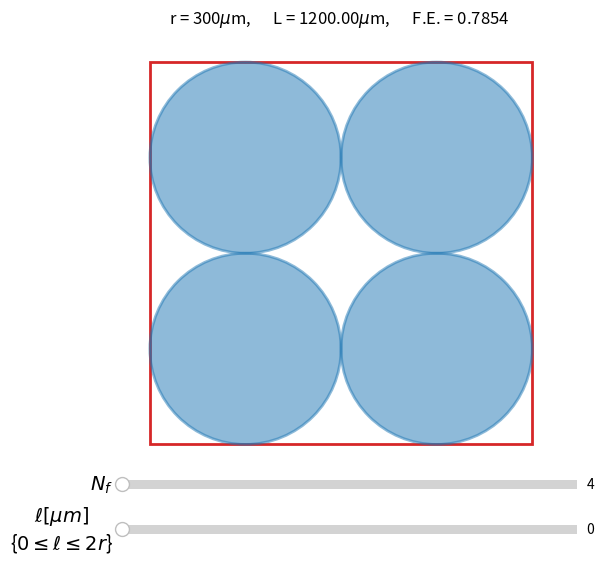

Here is the Python script that generated this plot:
import numpy as np
import matplotlib.pyplot as plt
from matplotlib.widgets import Slider, Button, RadioButtons


def calcular_propriedades():
    ...


def calcular_area_fibras(Nf, r):
    return Nf * np.pi * r**2


def calcular_empacotamento(area_fibras, lado_VC):
    return area_fibras/lado_VC**2


def plotar_VC(ax, pos, L, **kwargs):
    volume_de_controle = plt.Rectangle(
        pos, L, L,
        linewidth=2,
        edgecolor='tab:red',
        facecolor='none',
        **kwargs)
    ax.add_artist(volume_de_controle)
    return volume_de_controle


def plotar_fibra(ax, pos, raio, **kwargs):
    if 'color' not in kwargs.keys():
        kwargs['color']='tab:blue'
    fibra = plt.Circle(
        pos, raio,
        linewidth=2,
        alpha=0.5,
        **kwargs)
    ax.add_artist(fibra)
    return fibra


def limpar_fibras(fibras):
    for fibra in fibras:
        fibra.remove()
    fibras.clear()


def plotar_fibras(ax, r, n, l, fibras=None, **kwargs):
    if fibras is None:
        fibras = []
    for i in range(n):
        for j in range(n):
            pos = (l/2 + r + i*(l+2*r), l/2 + r + j*(l+2*r))
            fibra = plotar_fibra(ax, pos, r, **kwargs)
            fibras.append(fibra)
    return fibras


def plotar_linhas(ax, fibras, r, n):
    x0,y0 = fibras[0].center
    x1,y1 = fibras[1].center
    x2,y2 = fibras[n].center
    l1 = ax.plot((x0, x1), (y0+r, y1-r), '--', color='tab:grey')
    l2 = ax.plot((x0+r, x2-r), (y0, y2), '--', color='tab:grey')
    return (l1,l2), []


def update_VC(VC, L):
    VC.set_height(L)
    VC.set_width(L)


def update_fibras(fibras, r, n, l):
    for i in range(n):
        for j in range(n):
            pos = (l/2 + r + i*(l+2*r), l/2 + r + j*(l+2*r))
            fibras[i*n + j].center = pos


def update_linhas(ax, fibras, linhas, anotacoes, r, n, l):
    x0,y0 = fibras[0].center
    x1,y1 = fibras[1].center
    x2,y2 = fibras[n].center
    linhas[0][0].set_xdata((x0, x1))
    linhas[0][0].set_ydata((y0+r, y1-r))
    linhas[1][0].set_xdata((x0+r, x2-r))
    linhas[1][0].set_ydata((y0, y2))
    if anotacoes:
        anotacoes[0].remove()
        anotacoes[1].remove()
        anotacoes.clear()
    if l > 0:
        ann1 = ax.annotate("$\ell$", (0.5, 0.5), xycoords=linhas[0][0], fontsize=14, ha='right', va='center')
        ann2 = ax.annotate("$\ell$", (0.5, 0.5), xycoords=linhas[1][0], fontsize=14, ha='center', va='bottom')
        anotacoes.append(ann1)
        anotacoes.append(ann2)


def update_slider_distancia_fibras(val, fig, ax, propriedades, plots):
    r, l, n, area_fibras = propriedades.values()
    contorno_VC, fibras, linhas, anotacoes, texto = plots
    # Recalcular propriedades a partir da nova distância entre fibras
    propriedades["l"] = l = val
    L = (2*r + l) * n
    empacotamento = calcular_empacotamento(area_fibras, L)
    # Redefinir dimensões
    update_VC(contorno_VC, L)
    update_fibras(fibras, r, n, l)
    update_linhas(ax, fibras, linhas, anotacoes, r, n, l)
    # Reescrever textos
    texto.set_text(f"r = {r}$\mu$m,      L = {L:.2f}$\mu$m,      F.E. = {empacotamento:.4f}")
    # Reescale dinâmico com o lado do VC
    ax.set_xlim(-0.01*L, L*1.01)
    ax.set_ylim(-0.01*L, L*1.01)
    fig.canvas.draw_idle()


def update_slider_numero_fibras(val, fig, ax, propriedades, plots):
    r, l, n, area_fibras = propriedades.values()
    contorno_VC, fibras, linhas, anotacoes, texto = plots
    # Recalcular propriedades a partir do novo número de fibras
    N = val
    propriedades["n"] = n = int(N**(1/2))
    L = (2*r + l) * n
    propriedades["area"] = area_fibras = calcular_area_fibras(N, r)
    empacotamento = calcular_empacotamento(area_fibras, L)
    # Redefinir dimensões e plotar novamente as fibras
    update_VC(contorno_VC, L)
    limpar_fibras(fibras)
    plotar_fibras(ax, r, n, l, fibras=fibras)
    update_linhas(ax, fibras, linhas, anotacoes, r, n, l)
    # Reescrever textos
    texto.set_text(f"r = {r}$\mu$m,      L = {L:.2f}$\mu$m,      F.E. = {empacotamento:.4f}")
    # Reescale dinâmico com o lado do VC
    ax.set_xlim(-0.01*L, L*1.01)
    ax.set_ylim(-0.01*L, L*1.01)
    fig.canvas.draw_idle()


def plotar_geral(dados, fig):
    r = dados["raio_fibras"]
    N_max = dados["num_fibras_maximo"]
    l_max = dados["distancia_fibras_maxima"]
    ax = fig.add_subplot()

    ## Cálculos e definições das propriedades
    Nf = N_min = 4
    l = l_min = 0
    n = int(Nf**(1/2))
    L = (2*r + l) * n
    area_fibras = calcular_area_fibras(Nf, r)
    empacotamento = calcular_empacotamento(area_fibras, L)

    ## Plots
    contorno_VC = plotar_VC(ax, (0,0), L)
    fibras = plotar_fibras(ax, r, n, l)
    linhas, anotacoes = plotar_linhas(ax, fibras, r, n)

    ## Texto das propriedades
    fig.subplots_adjust(top=0.9)
    text_ax = fig.add_axes([0.185, 0.95, 0.65, 0.03], autoscale_on=True)
    texto = text_ax.text(
        0.5, 0.5, f"r = {r}$\mu$m,      L = {L:.2f}$\mu$m,      F.E. = {empacotamento:.4f}",
        va='center', ha='center', fontsize=12
    )

    fig.subplots_adjust(bottom=0.25)
    propriedades = {"r":r, "l":l, "n":n, "area":area_fibras}
    plots = [contorno_VC, fibras, linhas, anotacoes, texto]

    ## Slider da distancia entre fibras
    slider_distancia_fibras_ax = fig.add_axes([0.2, 0.10, 0.65, 0.03], autoscale_on=True)
    slider_distancia_fibras = Slider(slider_distancia_fibras_ax, '$\ell [\mu m]$\n{$0\leq\ell\leq2r$}', l_min, l_max, valinit=0)
    slider_distancia_fibras.label.set_size(14)
    slider_distancia_fibras.label.set_multialignment('center')
    slider_distancia_fibras.on_changed(lambda x: update_slider_distancia_fibras(x, fig, ax, propriedades, plots))

    # Slider do numero de fibras
    numeros_fibras_possiveis = np.array(range(int(np.sqrt(N_min)),int(np.sqrt(N_max))+1))**2
    slider_numero_fibras_ax = fig.add_axes([0.2, 0.175, 0.65, 0.03], autoscale_on=True)
    slider_numero_fibras = Slider(slider_numero_fibras_ax, "$N_{f}$", N_min, N_max, valinit=1, valstep=numeros_fibras_possiveis)
    slider_numero_fibras.label.set_size(14)
    slider_numero_fibras.on_changed(lambda x: update_slider_numero_fibras(x, fig, ax, propriedades, plots))

    ## Configuracoes e escala dos axes
    text_ax.axis('off')
    ax.axis('off')
    ax.set_aspect(1)
    ax.set_xlim(-0.01*L, L*1.01)
    ax.set_ylim(-0.01*L, L*1.01)

    plt.show()


def main():
    dados = {}
    dados["raio_fibras"] = 300
    dados["num_fibras_maximo"] = 100
    dados["distancia_fibras_maxima"] = 2 * dados["raio_fibras"]

    fig = plt.figure(figsize=(7,6))
    plotar_geral(dados, fig)


if __name__ == "__main__":
    main()
